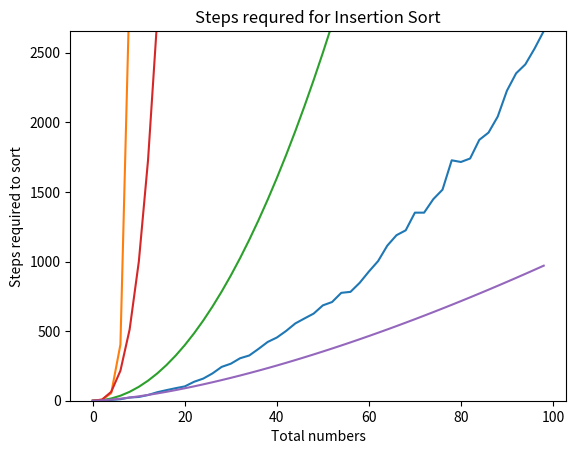

The script that saved this image:
# coding: utf-8

"""
処理回数をグラフにする
"""

#==========
# Main

import math, random
import matplotlib.pyplot as plt
import numpy as np

def main():
	print("main!!")

	# Title
	plt.title("Steps requred for Insertion Sort")
	plt.xlabel("Total numbers")
	plt.ylabel("Steps required to sort")

	# Points
	xs = [i * 2 for i in range(50)]
	ys = [test_sort(x) for x in xs]
	plt.plot(xs, ys)

	# 表示範囲を限定
	plt.gca().set_ylim([np.min(ys), np.max(ys)])

	# 指数関数的増加の曲線
	ys_exp = [math.exp(x) for x in xs]
	plt.plot(xs, ys_exp)

	# x^2の曲線
	ys_squared = [x**2 for x in xs]
	plt.plot(xs, ys_squared)

	# x^3の曲線
	ys_cubed = [x**3 for x in xs]
	plt.plot(xs, ys_cubed)

	# x^1.5の曲線
	ys_threehalves = [x**1.5 for x in xs]
	plt.plot(xs, ys_threehalves)

	plt.show()

def test_sort(size):
	# Numbers
	nums = [i for i in range(size)]
	# Shuffle
	random.seed(0)
	random.shuffle(nums)
	# Insertion sort
	arr, steps = insertion_sort(nums)
	#print("arr:", arr, " steps:", steps)
	return steps

# 挿入ソート
def insertion_sort(nums):
	arr = []
	steps = 0
	while 0 < len(nums):
		n = nums.pop(0)
		i = 0
		while i < len(arr):
			steps += 1
			if n < arr[i]: break
			i += 1
		arr.insert(i, n)
	return arr, steps

if __name__ == "__main__":
	main()
